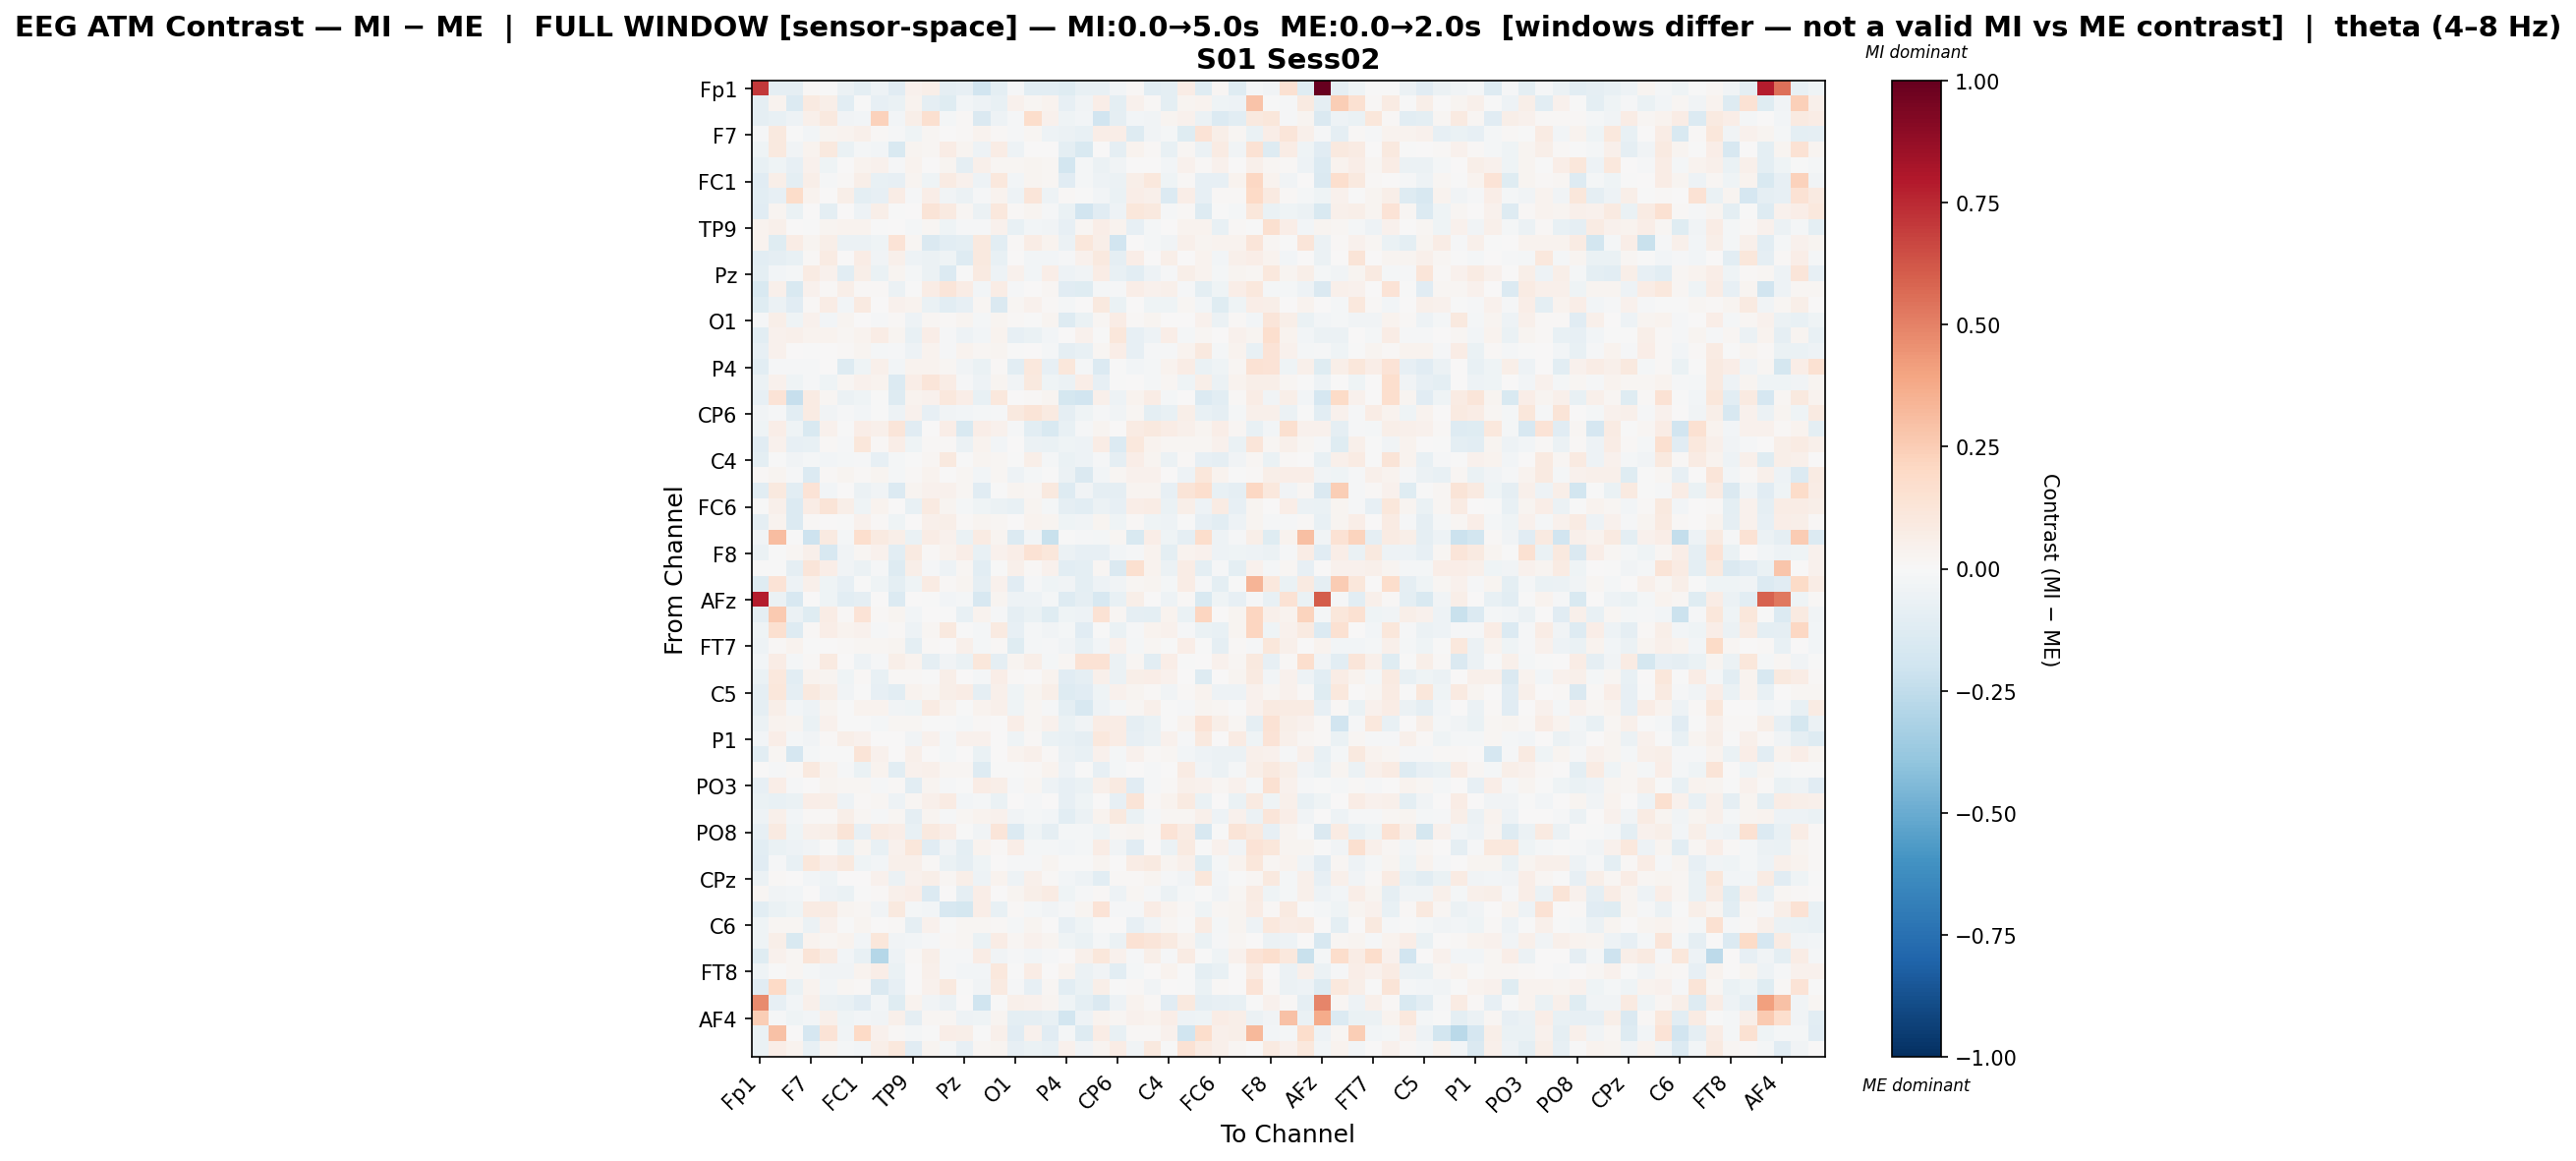

Values plotted in this chart, from the file beside it:
, Fp1, Fz, F3, F7, FT9, FC5, FC1, C3, T7, TP9, CP5, CP1, Pz, P3, P7, O1, Oz, O2, P4, P8, TP10, CP6, CP2
Fp1, 0.7102, -0.08676, -0.09235, 0.009444, -0.002985, -0.05687, -0.09434, -0.05245, -0.1132, 0.04308, 0.05639, -0.09024, -0.07997, -0.1928, -0.1007, -0.01521, -0.1043, -0.1049, -0.1203, -0.07644, -0.07703, -0.03022, 0.01257
Fz, -0.0936, 0.0386, -0.1364, 0.08655, 0.05482, -0.1075, -0.003367, -0.08261, -0.06909, 0.03335, -0.09188, -0.1183, -0.02423, -0.0494, -0.07243, 0.03965, 0.01817, 0.03367, -0.08356, -0.03892, 0.06929, -0.09599, 0.04603
F3, -0.08869, -0.07745, -0.0488, 0.04991, 0.09936, -0.03312, -0.02696, 0.2314, -0.02725, 0.05717, 0.1599, -0.02088, 0.009867, -0.1473, -0.05039, -0.01074, 0.1729, 0.04585, -0.0401, -0.03117, -0.1882, -0.08681, -0.02988
F7, -0.01293, 0.09919, -0.004293, -0.03084, 0.02818, 0.03558, 0.05099, 0.0113, -0.01077, -0.03908, 0.02189, 0.005816, 0.01431, 0.03595, 0.01499, -0.008925, 0.01961, -0.05104, -0.05912, -0.07362, 0.06935, 0.06691, -0.1259
FT9, -0.04519, 0.09588, -0.03818, 0.0329, 0.1011, -0.06914, -0.01711, -0.03072, -0.1507, 0.02539, 0.01846, 0.07635, 0.02551, -0.047, 0.07344, -0.0537, 0.0036, 0.001338, -0.09576, -0.152, 0.0007614, -0.08843, 0.03551
FC5, -0.07565, -0.04332, -0.08291, 0.04098, -0.0433, 0.001415, 0.03649, 0.04536, -0.0141, 0.03816, 0.001043, 0.02926, -0.08693, 0.04715, 0.02065, 0.02017, 0.03094, 0.01665, -0.1865, -0.01945, -0.05879, -0.03507, 0.007803
FC1, -0.1168, 0.05816, -0.09838, 0.05639, -0.009002, 0.01329, 0.06029, -0.07407, -0.08355, 0.02983, -0.04384, 0.07879, 0.03922, -0.05187, 0.1058, -0.02653, 0.02876, 0.01978, -0.1106, -0.01934, -0.0491, -0.05755, 0.05691
C3, -0.1043, -0.08506, 0.1827, 0.03286, 0.005534, 0.05662, -0.09927, -0.08389, 0.07331, -0.0149, 0.06805, -0.03227, -0.06205, -0.008903, 0.03769, -0.05004, 0.1203, -0.04776, 0.01521, -0.004402, -0.02494, -0.06937, 0.06608
T7, -0.114, 0.02443, -0.06693, 0.000785, -0.09757, 0.0038, -0.0539, 0.05825, -0.005573, 0.0, 0.1268, 0.093, 0.02144, -0.05676, 0.1073, 0.01127, 0.02676, -0.01001, -0.0636, -0.19, -0.1129, -0.04964, 0.1125
TP9, 0.03403, 0.04889, 0.004094, -0.004332, 0.02947, 0.03676, 0.03773, -0.004113, 0.0, -0.01953, 0.01981, -0.04082, -0.01251, -0.01064, 0.04308, -0.0754, -0.02536, -0.03504, -0.07849, 0.01761, 0.06561, 0.03137, -0.07928
CP5, 0.03172, -0.1206, 0.07589, 0.03091, 0.05921, -0.05859, -0.05637, -0.04549, 0.1358, 0.01852, -0.1422, -0.1031, -0.0938, 0.09881, -0.1054, 0.01167, 0.07176, 0.03816, -0.06078, 0.1148, 0.05759, -0.1916, 0.001942
CP1, -0.1075, -0.08609, -0.07406, 0.01329, 0.0842, 0.003106, 0.076, -0.03853, 0.05285, -0.05225, -0.06108, -0.04304, -0.1276, 0.09403, -0.0724, 0.005728, -0.02347, -0.02659, -0.007956, 0.04634, 0.1011, -0.08877, 0.0675
Pz, -0.09517, -0.02961, -0.0226, 0.08353, 0.04167, -0.1021, 0.05689, -0.0686, 0.02659, -0.01597, -0.06219, -0.1388, -0.001522, 0.08968, -0.04803, 0.0423, -0.02625, 0.06893, -0.05201, -0.03228, 0.07185, -0.07124, -0.1051
P3, -0.1533, 0.05327, -0.1512, 0.04608, 0.01361, 0.05995, 0.008308, 0.0137, -0.0556, -0.001906, 0.07272, 0.1173, 0.07532, -0.02675, 0.0715, -0.01533, 0.006045, 0.02308, -0.1107, -0.1195, -0.02061, -0.01428, 0.06331
P7, -0.1197, -0.06221, -0.1129, 0.009371, 0.07425, -0.02838, 0.08693, 0.004071, 0.04678, 0.03517, -0.0673, -0.1018, -0.08547, 0.01586, -0.1458, 0.02149, 0.04482, 0.01358, -0.01578, 0.003714, 0.1, -0.06635, 0.006581
O1, -0.01506, 0.05862, -0.04065, 0.04323, -0.0284, 0.02499, 0.001307, -0.01309, 0.01057, -0.04925, 0.01854, 0.01543, 0.03019, -0.01583, 0.02961, 0.01019, -0.002465, 0.02684, -0.1279, -0.06573, 0.02277, 0.07438, 0.008842
Oz, -0.1042, 0.04279, 0.05346, 0.03488, 0.03759, 0.02185, 0.03804, 0.07522, 0.02436, -0.07502, 0.06434, -0.008466, -0.04817, -0.0235, 0.03731, -0.07893, -0.06577, -0.02672, 0.0002173, 0.04668, -0.003458, 0.1107, -0.08544
O2, -0.08114, 0.04543, 0.001675, -0.007577, 0.005226, 0.01485, 0.02855, -0.01937, -0.008451, -0.04727, 0.0314, -0.014, 0.03141, 0.01653, 0.03028, -0.004207, 0.003959, -0.02277, -0.09227, -0.07591, 0.02203, 0.06897, -0.08528
P4, -0.1083, -0.008663, -0.01409, -0.01016, 0.004769, -0.1282, -0.04089, 0.04951, -0.02347, 0.03173, 0.03142, 0.02012, -0.03866, -0.06281, 0.01136, -0.1071, 0.1038, -0.07886, 0.1167, -0.0174, -0.1378, -0.006847, -0.02872
P8, -0.05777, 0.04106, -0.04014, -0.009611, -0.04006, 0.0168, 0.03937, 0.03712, -0.1332, 0.06578, 0.1212, 0.07506, -0.01253, -0.05092, 0.03043, -0.03266, 0.09925, -0.04447, -0.05661, 0.06951, -0.08278, -9.192329434738001e-06, 0.002762
TP10, -0.08088, 0.138, -0.2311, 0.08476, 0.01668, -0.05827, -0.04048, -0.007371, -0.1254, 0.03484, 0.04623, 0.1059, 0.06509, -0.07556, 0.1041, 0.005215, 0.0155, 0.02932, -0.1721, -0.1899, 0.0513, -0.04793, 0.03447
CP6, -0.03759, -0.01485, -0.1035, 0.08399, -0.03351, -0.008303, -0.02859, -0.004788, -0.05441, 0.04242, -0.08292, -0.03765, -0.02736, -0.01658, -0.008036, 0.09556, 0.1289, 0.08728, -0.08608, -0.04573, -0.01474, -0.03537, 0.02252
CP2, -0.03934, 0.06358, -0.044, -0.1541, 0.04368, -0.006458, 0.06263, 0.05427, 0.1213, -0.1105, 0.007193, 0.06408, -0.152, 0.06833, 0.04318, -0.008536, -0.108, -0.1558, -0.07727, -0.01148, 0.02662, 0.003745, 0.07989
Cz, -0.1123, 0.0446, -0.08067, -0.07036, 0.01017, -0.01363, 0.1158, 0.01075, 0.06572, -0.04306, 0.0105, 0.01547, -0.05744, 0.03449, -0.02589, 0.002949, -0.05897, -0.06773, -0.0467, -0.04794, 0.07426, -0.1399, 0.1018
C4, -0.09413, -0.006248, -0.03657, -0.01595, -0.02851, -0.02063, -0.0101, -0.08285, -0.02021, -0.003344, 0.01954, 0.0995, -0.007038, 0.02904, 0.01975, -0.001069, 0.05566, -0.02195, -0.06785, -0.0486, -0.008899, -0.09332, 0.06891
T8, 0.009307, 0.02836, -0.01557, -0.1364, 0.01369, 0.02529, 0.01047, 0.02779, -0.02056, 0.00845, 0.03806, 0.002789, 0.01653, -0.02781, 0.02207, -0.04814, -0.0204, -0.00522, -0.05651, -0.1434, -0.02512, 0.01824, 0.04609
FT10, -0.1042, 0.09828, -0.1093, 0.1352, -0.02485, 0.005886, -0.0592, -0.03697, -0.1382, 0.02431, 0.04263, 0.04032, 0.02146, -0.117, -0.002213, 0.02541, 0.01784, 0.1012, -0.1282, -0.03335, -0.08966, -0.09133, 0.02555
FC6, -0.006493, 0.04764, -0.1401, 0.07706, 0.129, 0.06233, -0.04122, 0.03255, 0.005946, -0.07359, 0.08608, 0.02642, -0.02099, -0.04095, -0.05644, -0.07811, 0.02408, -0.01713, -0.08608, -0.1029, -0.05747, -0.08314, 0.06969
FC2, -0.08947, 0.03147, -0.1343, 0.0152, 0.005046, -0.001309, 0.04459, 0.0111, -0.04323, 7.051824114516081e-05, 0.05149, 0.05916, 0.01264, 0.02541, 0.01715, 0.002353, 0.03445, 0.0312, -0.04167, -0.03867, 0.02436, -0.04343, 0.01067
F4, -0.0371, 0.3111, -0.003217, -0.2106, 0.09157, -0.01622, 0.1694, 0.0915, 0.05828, -0.06946, 0.07345, 0.0441, -0.06951, 0.07819, 0.02958, -0.1372, -0.0276, -0.224, -0.0002946, -0.008231, -0.01764, 0.01675, -0.1506
F8, -0.06015, -0.005184, 0.01608, 0.0525, -0.1581, -0.03177, 0.01722, 0.04526, -0.1026, 0.0884, 0.0122, 0.03256, 0.06348, -0.07297, 0.04675, 0.06337, 0.1462, 0.1099, -0.06066, -0.08487, -0.08302, -0.02836, -0.01281
AF7, -0.007585, -0.005787, -0.09351, 0.1225, 0.06684, -0.03344, -0.05514, -0.01249, -0.1281, 0.06087, -0.01274, -0.05439, 0.02126, -0.109, -0.003752, 0.04914, 0.01487, 0.04581, -0.1073, -0.09929, 0.02252, -0.1439, 0.16
AF3, -0.121, 0.1353, -0.04895, 0.05062, -0.0398, -0.07835, -0.006606, -0.04486, -0.09615, -0.04217, 0.08386, 0.01332, 0.0268, -0.09273, 0.04439, -0.1167, -0.01209, -0.04385, -0.03605, -0.09947, -0.05268, -0.03555, 0.02197
AFz, 0.7866, -0.056, -0.1563, 0.002283, -0.04425, -0.1077, -0.0914, 0.003057, -0.133, 0.005168, -0.004989, -0.03012, -0.0223, -0.1565, 0.029, -0.05049, -0.05072, -0.01686, -0.1252, -0.09002, -0.1574, -0.07752, 0.05927
F1, -0.09257, 0.2642, -0.05474, -0.1223, 0.07105, 0.009097, 0.139, 0.009412, 0.03087, -0.02706, 0.006905, -0.0009073, -0.07146, 0.03414, -0.01061, -0.08886, -0.06661, -0.1186, -0.04604, -0.04775, 0.1432, 0.01751, -0.08863
F5, -0.03917, 0.161, -0.1256, 0.007837, 0.06569, 0.03902, 0.04447, -0.01037, 0.00822, -0.0481, 0.02314, 0.09952, -0.002545, -0.02052, 0.08598, -0.08537, -0.01931, -0.0341, -0.01595, -0.1152, -0.006945, -0.06419, -0.01107
FT7, -0.04737, 0.01283, 0.03668, -0.004556, 0.0006164, 0.01404, 0.01884, 0.0165, 0.02505, -0.0965, 0.01517, 0.004999, 0.05003, -0.01618, 0.01271, -0.1228, -0.02095, -0.0111, -0.0343, -0.07046, -0.02614, 0.04472, -0.01614
FC3, -0.02943, 0.07458, -0.01739, 0.01347, 0.09014, 0.004601, -0.05008, -0.01425, 0.06227, 0.03359, -0.09263, -0.03299, -0.06986, 0.1113, -0.08865, 0.02711, 0.05854, -0.01803, 0.02013, 0.1436, 0.1483, -0.06075, 0.01805
C1, -0.06359, 0.1075, -0.1074, 0.03787, 0.03051, -0.04187, 0.01302, -0.07095, 0.01029, 0.008158, -0.003629, 0.0554, 0.006654, -0.02216, 0.06713, 0.008529, 0.004114, 0.03498, -0.112, -0.09058, 0.04779, -0.06009, 0.06053
C5, -0.08689, 0.112, -0.08984, 0.09375, 0.05494, -0.03355, -0.005852, -0.08281, -0.1021, 0.03634, 0.02185, 0.05746, 0.07524, -0.08657, 0.05424, -0.04157, 0.02396, 0.05727, -0.1293, -0.117, -0.04399, 0.04305, 0.03096
TP7, -0.09369, 0.05537, -0.026, -0.04885, 0.02813, -0.0002637, 0.03851, 0.03676, -0.03814, -0.04137, 0.0787, 0.03619, -0.002272, 0.03846, 0.05319, -0.04383, 0.01751, -0.0118, -0.09388, -0.1616, -0.05433, -0.01924, 0.0231
CP3, -0.06127, 0.03467, 0.02806, -0.06663, 0.04, -0.002818, -0.003848, -0.02177, 0.01814, 0.02202, -0.004464, -0.007532, -0.0168, 0.01328, 0.002552, 0.06505, 0.02075, 0.0461, -0.0635, -0.03553, 0.07566, 0.07182, -0.08727
P1, -0.02476, 0.0648, -0.01661, -0.03868, 0.01467, 0.05772, 0.03955, 0.004394, 0.003281, -0.03233, 0.04644, -0.0165, 0.04493, 0.04595, 0.006604, -0.04394, 0.01367, -0.06373, -0.07087, -0.08678, 0.1054, 0.07059, -0.08026
P5, -0.1041, 0.0218, -0.1686, -0.01801, -0.00434, -0.001412, 0.1254, 0.04342, 0.005161, 0.05028, 0.003033, -0.01815, 0.0006231, -0.06711, 0.00591, 0.03145, 0.05176, 0.0102, -0.05626, -0.07597, 0.03939, -0.01973, 0.03976
PO7, 0.005639, -0.01197, 0.01068, 0.09475, 0.03821, -0.01553, -0.06629, 0.03127, -0.1086, 0.04401, 0.05022, 0.01726, 0.02085, -0.1319, -0.003464, -0.00537, 0.01039, 0.03351, -0.04816, -0.006089, -0.0844, -0.02042, 0.002791
PO3, -0.08529, 0.06507, -0.009016, 0.002813, 0.03009, 0.02055, 0.02308, -0.0155, 0.008524, -0.1066, 0.02808, -0.01126, -0.00518, 0.07046, 0.06085, -0.01115, 0.02327, -0.05456, -0.07899, -0.06752, 0.05124, 0.09282, -0.1116
POz, -0.06532, -0.07378, -0.06585, 0.06485, 0.05856, -0.05427, 0.01019, 0.01577, -0.05064, 0.01895, 0.05137, 0.08478, -0.0305, -0.02091, -0.06709, 0.006842, -0.00817, 0.0, -0.08389, -0.03993, 0.00664, -0.07883, 0.1285
PO4, -0.04926, 0.05327, -0.02458, 0.01429, 0.01472, 0.05588, 0.02038, -0.00965, 0.02209, -0.0882, 0.02586, -0.008714, 0.02039, 0.03515, 0.04498, -0.0345, -0.02326, -0.02643, -0.1091, -0.06049, 0.03821, 0.09421, -0.0653
PO8, -0.08228, 0.08792, -0.0467, 0.04953, 0.05965, 0.1304, -0.08012, 0.08559, 0.06277, -0.07406, 0.0958, 0.06712, -0.002187, -0.03467, 0.1213, -0.139, -0.04483, -0.08894, -0.02278, -0.02285, -0.04159, 0.02046, 0.02754
P6, -0.1069, -0.06692, -0.05327, -0.03713, -0.007188, -0.06851, 0.0235, -0.07671, 0.04223, 0.1164, -0.1157, -0.03386, -0.1001, 0.03423, 0.008016, 0.0703, -0.02257, -0.02068, -0.02601, -0.02257, 0.07466, -0.03138, -0.1161
P2, -0.1167, -0.01065, -0.07682, 0.1136, 0.06447, 0.09779, -0.04619, -0.02645, 0.05259, 0.05312, 0.01025, -0.06915, -0.08951, -0.03931, 0.0006402, -0.01331, -0.01425, 0.03025, -0.001289, -0.004983, 0.02973, 0.00643, 0.07395
CPz, -0.06159, 0.01295, 0.007196, -0.02637, -0.04473, 0.005699, 0.005878, 0.04629, -0.05502, 0.04509, 0.05583, 0.02212, 0.0555, -0.05287, 0.03499, -0.05163, 0.04731, 0.01399, -0.02938, -0.05208, -0.1019, 0.01248, 0.01248
CP4, 0.01619, -0.03158, -0.02986, 2.9527849673867103e-05, -0.04893, -0.06784, -0.004988, 0.009361, 0.05143, 0.06905, -0.1352, 0.001472, -0.08896, 0.06405, 0.005896, 0.0237, 0.05819, 0.08428, -0.03986, -0.009844, 0.008323, -0.05404, 0.02127
TP8, -0.1016, -0.06642, -0.04153, 0.07982, 0.07866, 0.02757, 0.01696, -0.0324, 0.09466, -0.02182, -0.02978, -0.1573, -0.1771, 0.06266, -0.07087, 0.01149, -0.02191, -0.03269, -0.007992, 0.0279, 0.1386, -0.01025, -0.01128
C6, -0.04295, 0.02205, 0.02004, -0.05809, 0.04007, -0.006097, 0.02962, 0.006132, 0.01088, -0.08811, 0.04561, -0.0007173, 0.01569, 0.01711, 0.01205, -0.01597, 0.02752, 0.00365, -0.0787, -0.04229, -0.007357, 0.00347, -0.08118
C2, -0.04362, 0.05871, -0.1505, 0.03159, 0.02135, 0.03175, -0.0283, 0.1164, -0.0373, -0.02433, -0.01247, 0.01222, 0.02252, -0.06794, 0.07635, 0.01677, 0.04174, 0.02696, -0.04183, -0.0658, -0.01821, -0.05686, 0.146
FC4, -0.1238, 0.0467, 0.02134, 0.1321, 0.07926, -0.0236, -0.07654, -0.2881, -0.0544, 0.01412, 0.05593, -0.008299, -0.01306, 0.07096, -0.0367, -0.01002, -0.02885, -0.01527, 0.007663, 0.05269, 0.115, 0.04323, -0.009715
FT8, -0.03942, -0.001871, 0.02149, -0.0205, -0.03609, -0.037, 0.03708, 0.06538, -0.06271, 0.005883, 0.05356, -0.008676, -0.02397, -0.02959, 0.1049, -0.005568, 0.07449, 0.005375, 0.03341, -0.05817, -0.03293, -0.1044, -0.02169
F6, -0.1142, 0.201, -0.06998, 0.03241, -0.02628, 0.02293, 0.01085, -0.1447, -0.08261, 0.004658, 0.04016, 0.1001, -0.002271, -0.03401, 0.09002, -0.01282, -0.08082, 0.0207, -0.1047, -0.06618, 0.06172, -0.005235, 0.009749
AF8, 0.4739, -0.08511, -0.02699, 0.04871, -0.05862, -0.07471, -0.1102, -0.0299, -0.1172, 0.03295, -0.03502, -0.05622, 0.004644, -0.1955, -0.005198, 0.04964, 0.04596, 0.02512, -0.04062, -0.09629, -0.1469, -0.05279, 0.03848
... 3 more rows
